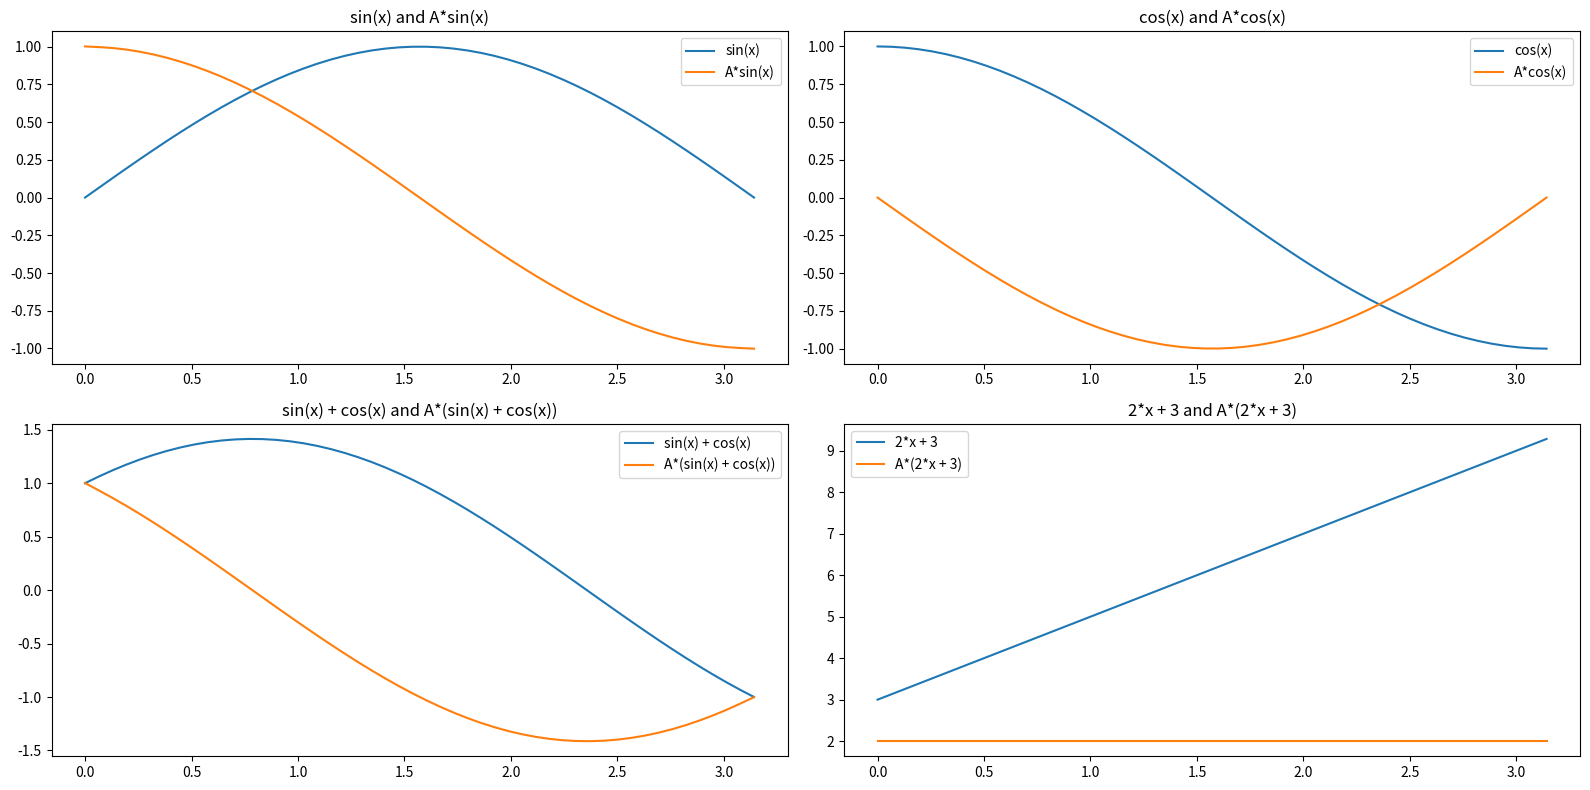

This figure's Python source:
""" 
Course: FYS.420 Computational Physics 1
[redacted]
---------------------
Exercise 2 - Problem 2: Matrix vector product and “mystery matrix”

This script contains the derivation of derivative operator A and the result of calculating
first-order derivative with A on 4 different function and visualize them.
"""

import numpy as np
import matplotlib.pyplot as plt

"""
* Explanation of matrix A:
Matrix A is the operator that map function f into the first-order derivative of f. 
In this problem, matrix A map a column vector of x: x=[x_0, x_1,...,x_{N-1}] to a column vector b
that represent the first-order derivative of x. This can be present as A.x=b with x'=b.

* Derivativation of matrix A: 
- Shape: shape of x is (N, 1), shape of b is (N,1). Thus, shape of A is (N, N) so that
A(N,N) . x(N,1) = b(N,1)
- x=[x_0, x_1, x_2,...,x_{N-1}]. To approximate the derivative x_i', i.e b_i, we compute 
( x_{i+1} - x_{i-1} )/(2*h) with h = dx = x[1]-x[0]. For the boundary points, we use different ways:
    + At i=0, b_0 = (-3x_0 + 4x_1 - x_2) / (2h)
    + At i=N-1, b_{N-1} = x_{N-3} - 4x_{N-2} + 3x_{N-1} / (2h)
With this, now we form matrix A:
    - b_11 = b_0 = row_1 A . col_1 x <=> (-3x_0 + 4x_1 - x_2) / (2h) = row_1 A . [x_0, x_1, x_2,...,x_{49}]
    => row_1 A = [-3,4,-1,0...] * 1/(2h)
    - b_21 = b_1 = row_2 A . col_1 x <=> ( -x_0 + x_2 ) / (2h) = row_2 A . [x_0, x_1, x_2,...,x_{49}]
    => row_2 A = [-1, 0, 1, 0...] * 1/(2h)
    - b_31 = b_2 = row_3 A . col_1 x <=> ( -x_1 + x_3 ) / (2h) = row_3 A . [x_0, x_1, x_2,...,x_{49}]
    => row_3 A = [0, -1, 0, 1, 0...] * 1/(2h)
    - b_41 = b_3 = row_4 A . col_1 x <=> ( -x_2 + x_3 ) / (2h) = row_4 A . [x_0, x_1, x_2,...,x_{49}]
    => row_4 A = [0, 0, -1, 0, 1, 0...] * 1/(2h)
    This pattern continue until row_49 of A.
    - b_50_1 = b_49 = row_50 . cow_1 x <=> x_{47} - 4x_{48} + 3x_{49} / (2h) = row_50 A . [x_0, x_1, x_2,...,x_{49}]
    => row_50 A = [0..., 1, -4, 3]
The matrix A now looks like this
[
-3, 4,-1, 0, 0, 0...
-1, 0, 1, 0, 0, 0...
 0,-1, 0, 1, 0, 0...
 0, 0,-1, 0, 1, 0...
 0..., 1, -4, 3
] * 1/(2h)

"""
def make_matrix(x):
    """Generates operator matrix A from vector x"""
    N = len(x)
    h = x[1]-x[0]

    off_diag = np.ones((N-1,))

    # Fill in A with coefficient in from row_2 to row_49
    A = np.zeros((N,N)) - np.diag(off_diag,-1) + np.diag(off_diag,1)

    # Fill A with coefficient in row 1
    A[0,0:3] = [-3.0,4.0,-1.0] 

    # Fill A with coefficient in row 2
    A[-1,-3:] = [1.0,-4.0,3.0] 
    return A/(h*2)

def main():
    N = 50

    # domain of x when plug in functions
    grid = np.linspace(0,np.pi,N)

    # 4 different functions
    x1 = np.sin(grid)
    x2 = np.cos(grid)
    x3 = np.sin(grid) + np.cos(grid)
    x4 = 2*grid + 3

    # Compute derivative operator matrix A
    A = make_matrix(grid)
    
    # Compute first-order derivative of the 4 functions
    b1 = A@x1
    b2 = A@x2
    b3 = A@x3
    b4 = A@x4

    fig = plt.figure(figsize=(16,8))

    ax1 = fig.add_subplot(2, 2, 1)  
    ax2 = fig.add_subplot(2, 2, 2)  
    ax3 = fig.add_subplot(2, 2, 3) 
    ax4 = fig.add_subplot(2, 2, 4) 

    # Visualize the result of 4 different equations and their derivative
    ax1.plot(grid, x1, label='sin(x)')
    ax1.plot(grid, b1, label='A*sin(x)')
    ax1.legend()
    ax1.set_title('sin(x) and A*sin(x)')

    ax2.plot(grid, x2, label='cos(x)')
    ax2.plot(grid, b2, label='A*cos(x)')
    ax2.legend()
    ax2.set_title('cos(x) and A*cos(x)')

    ax3.plot(grid, x3, label='sin(x) + cos(x)')
    ax3.plot(grid, b3, label='A*(sin(x) + cos(x))')
    ax3.legend()
    ax3.set_title('sin(x) + cos(x) and A*(sin(x) + cos(x))')

    ax4.plot(grid, x4, label='2*x + 3')
    ax4.plot(grid, b4, label='A*(2*x + 3)')
    ax4.legend()
    ax4.set_title('2*x + 3 and A*(2*x + 3)')

    plt.tight_layout()
    plt.show()
    
if __name__=="__main__":
    main()



